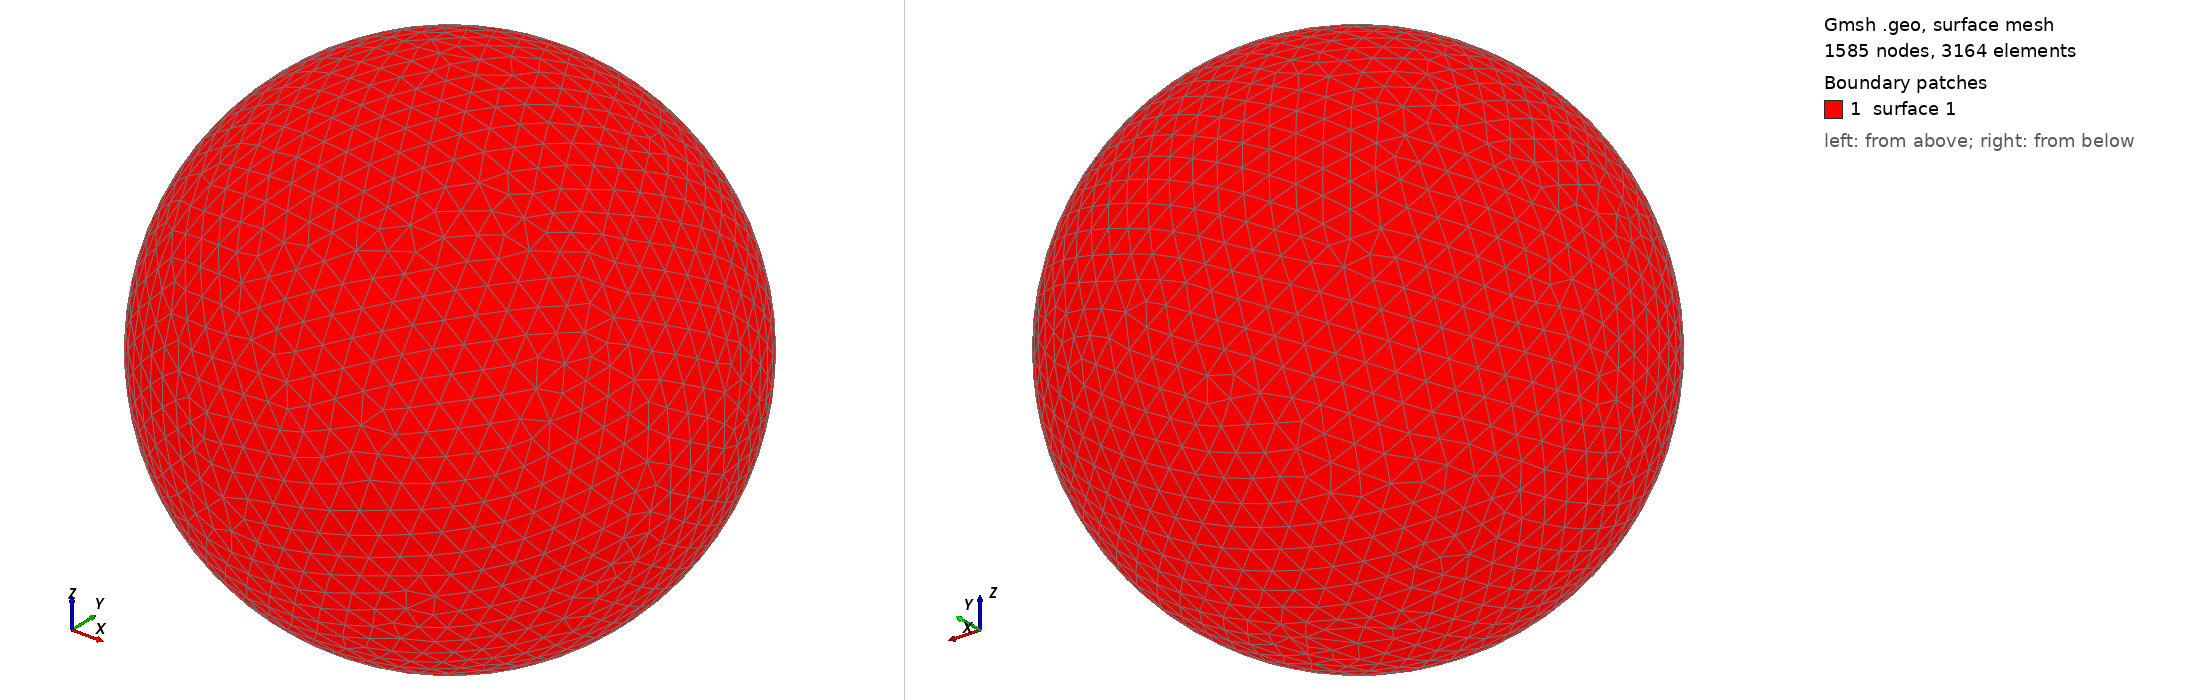

Gmsh geometry script, surface-meshed: 1585 nodes, 3164 surface elements. Boundary patches (legend numbers): 1 surface 1. Left view from above one corner, right view from below the opposite corner. The script declares no physical surfaces, so the legend lists its geometric surfaces. The drawing asked Gmsh for element sizes between 1% and 20% of the model's largest extent; the script's own settings can give other sizes.

=== shot2329.geo (drawn) ===
SetFactory("OpenCASCADE");
Point(1) = {0,0,0,0};
Sphere(1) = {0,0,0,0.39520000};
MeshSize{ PointsOf{ Surface{:}; } } = 0.039520000;
Mesh.ElementOrder=1;
Mesh.Format=39;
